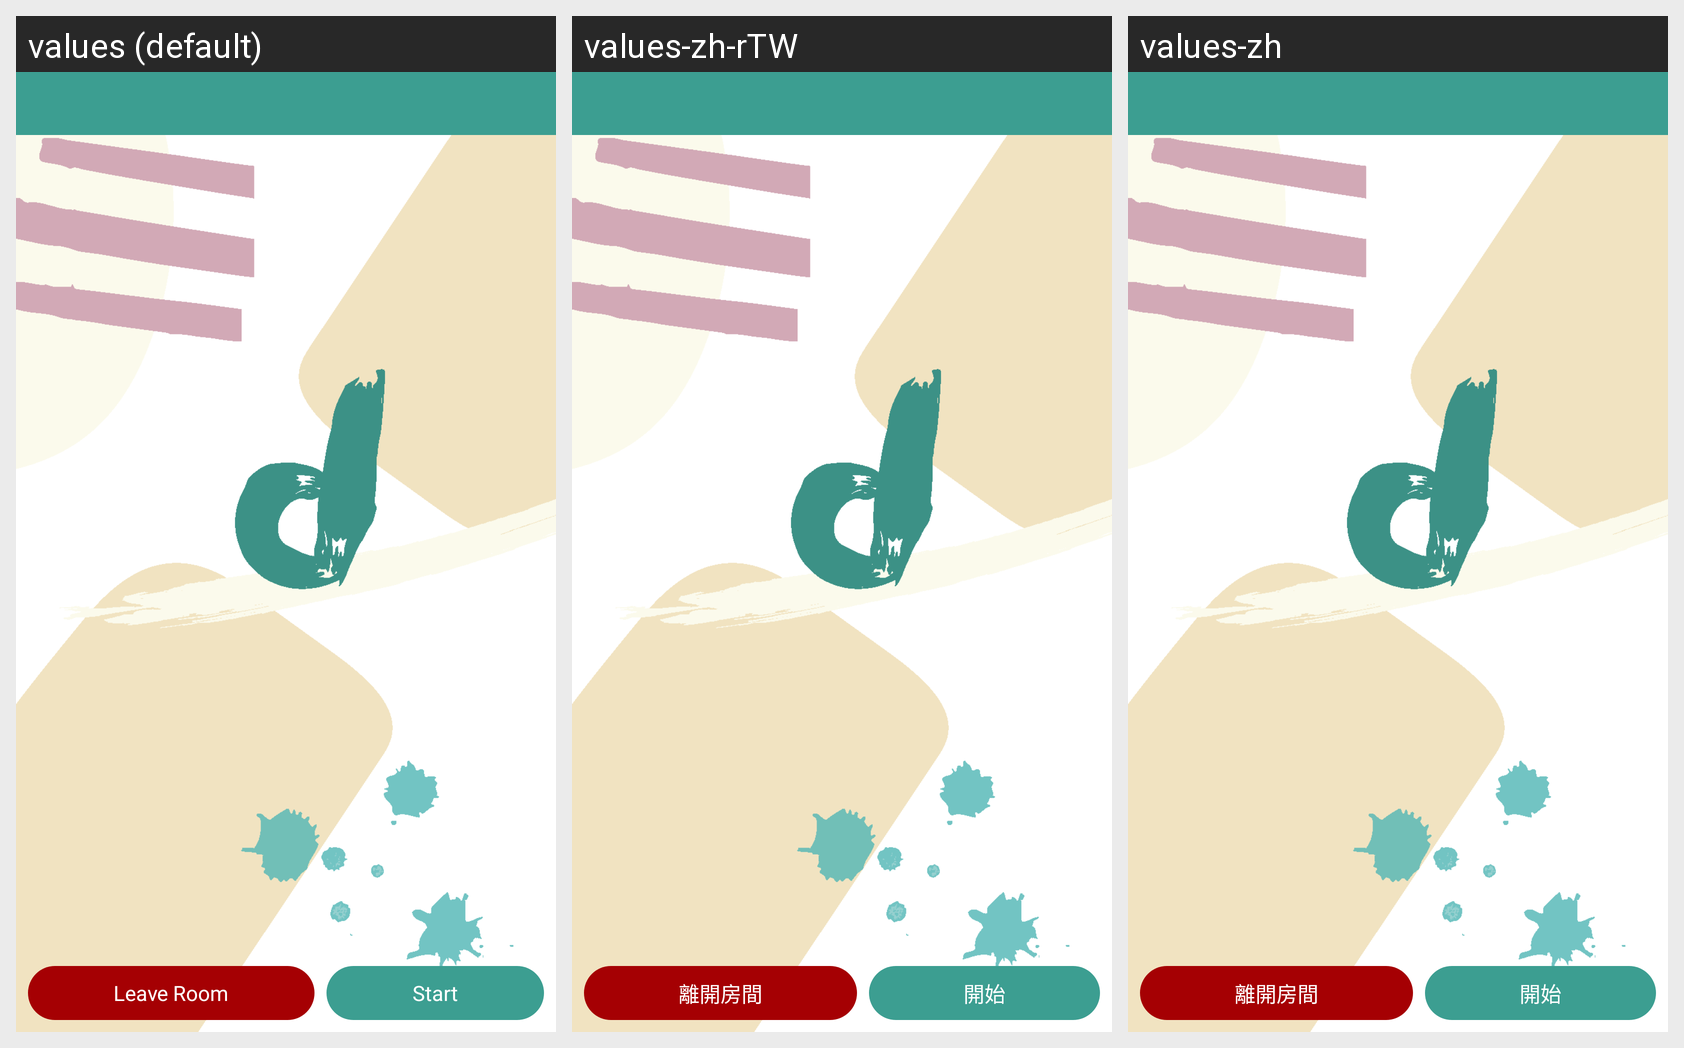

The same Android screen rendered under several of its app's locales, left to right. List the strings drawn on it with the default value and each locale's translation.
Android screen res/layout/fragment_online_waiting.xml rendered under 3 locales, left to right: values (default), values-zh-rTW, values-zh. Device: Nexus 5 (rendered at 1080×1920; each locale shown at half size, 540×960, under a caption strip naming it); theme SplashScreenTheme.
Strings drawn on this screen, with the default value and each locale's value (text and hints the layout hard-codes, and strings that could not be matched under every locale, appear in the picture but are not listed):

text_button_cancel_waiting
  values: Leave Room
  values-zh-rTW: 離開房間
  values-zh: 離開房間

text_button_start_waiting
  values: Start
  values-zh-rTW: 開始
  values-zh: 開始
